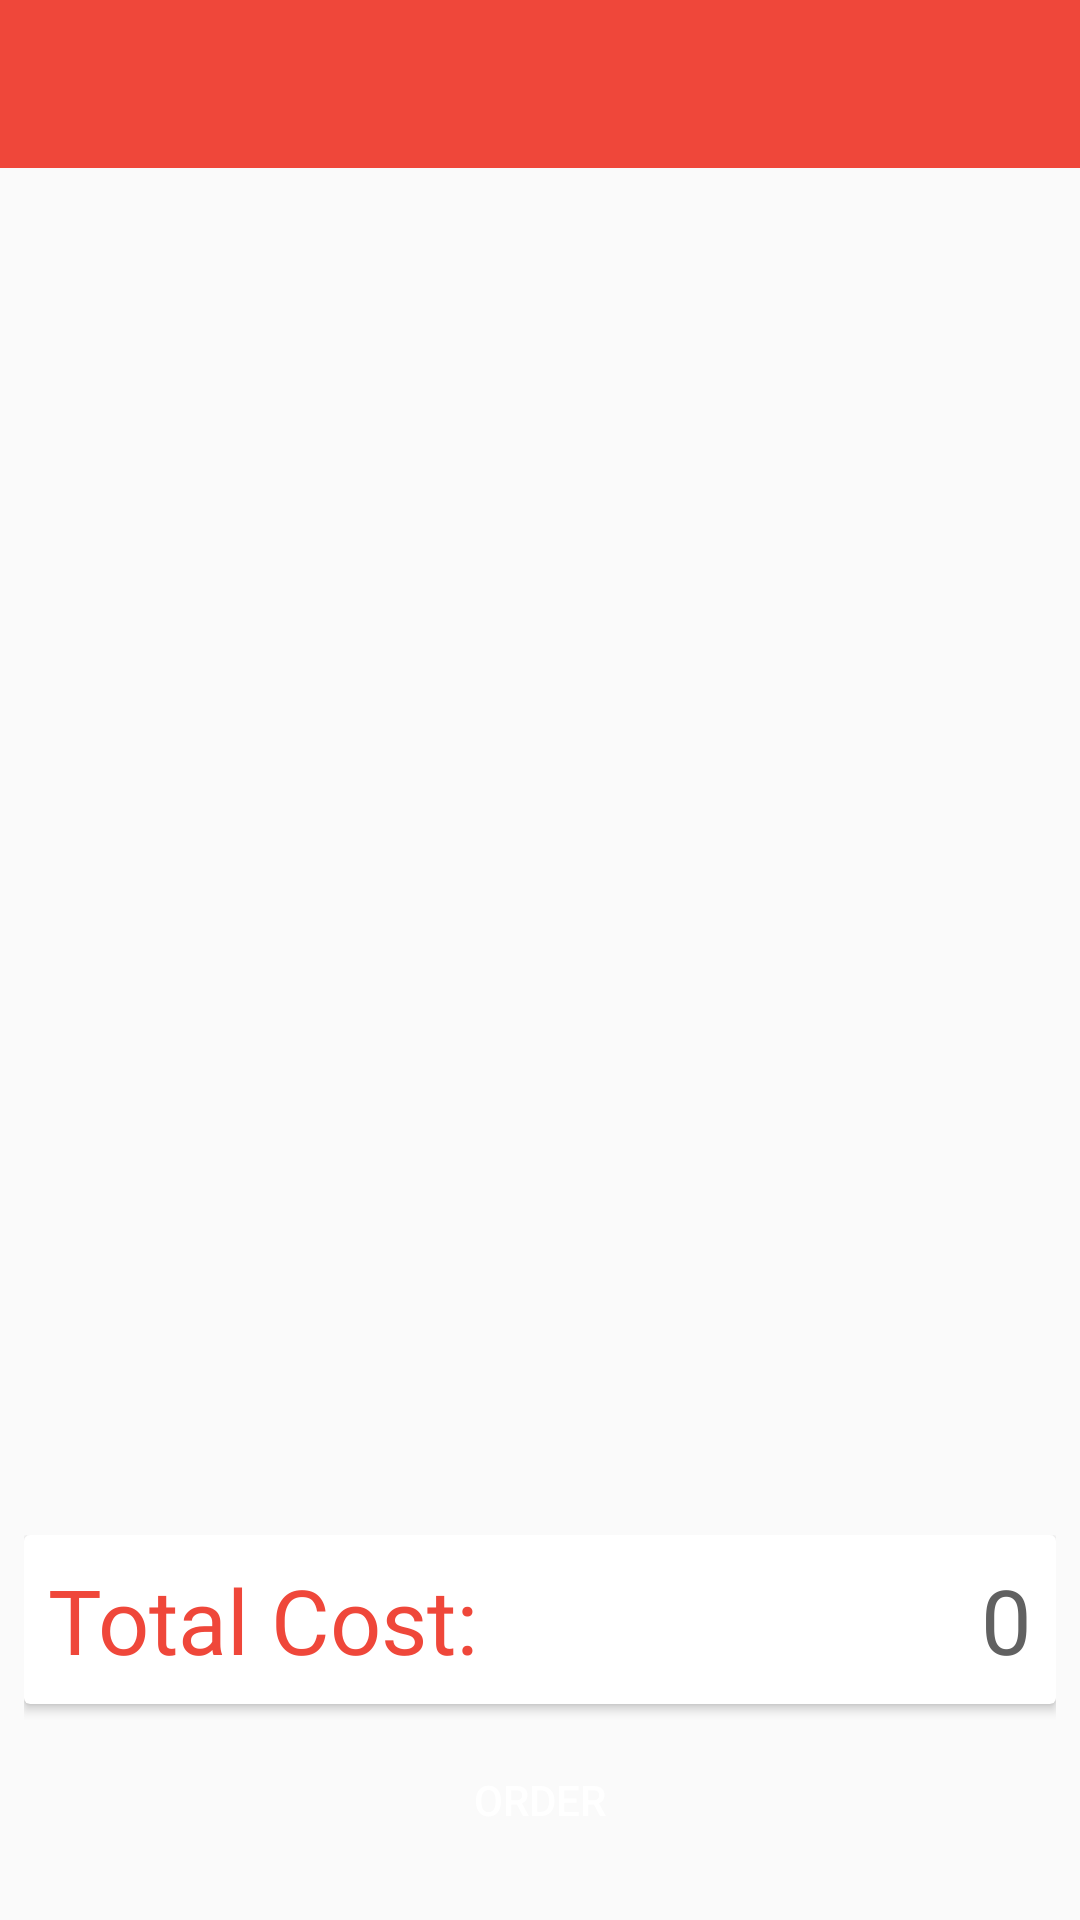

The Android layout XML behind this screen, and the referenced resources:
<!-- AndroidManifest.xml: application theme AppTheme -->
<!-- res/layout/activity_car_list.xml -->
<?xml version="1.0" encoding="utf-8"?>
<RelativeLayout xmlns:android="http://schemas.android.com/apk/res/android"
    xmlns:app="http://schemas.android.com/apk/res-auto"
    xmlns:tools="http://schemas.android.com/tools"
    android:layout_width="match_parent"
    android:layout_height="match_parent"
    tools:context=".CarListActivity">

    <com.google.android.material.appbar.AppBarLayout
        android:id="@+id/app_bar"
        android:layout_width="match_parent"
        android:layout_height="wrap_content"
        android:theme="@style/AppTheme.AppBarOverlay"
        >

        <androidx.appcompat.widget.Toolbar
            android:id="@+id/toolbar"
            android:background="@color/button_color"
            app:titleTextColor="@android:color/white"
            app:popupTheme="@style/AppTheme.PopupOverlay"
            android:layout_width="match_parent"
            android:layout_height="?attr/actionBarSize">


        </androidx.appcompat.widget.Toolbar>


    </com.google.android.material.appbar.AppBarLayout>

    <androidx.recyclerview.widget.RecyclerView
        android:id="@+id/recycler_cart"
        android:layout_margin="8dp"
        android:layout_below="@+id/app_bar"
        android:layout_marginStart="4dp"
        android:layout_marginEnd="4dp"
        android:layout_above="@+id/layout_price"
        android:layout_width="match_parent"
        android:layout_height="match_parent"/>

    <LinearLayout
        android:id="@+id/layout_price"
        android:layout_alignParentBottom="true"
        android:orientation="vertical"
        android:layout_margin="8dp"
        android:layout_width="match_parent"
        android:layout_height="wrap_content">

        <androidx.cardview.widget.CardView
            android:layout_width="match_parent"
            android:layout_height="wrap_content">

            <LinearLayout
                android:orientation="horizontal"
                android:weightSum="8"
                android:padding="8dp"
                android:layout_width="match_parent"
                android:layout_height="wrap_content">

                <TextView
                    android:text="@string/txt_price_total"
                    android:fontFamily="@font/magnifika"
                    android:textColor="@color/colorPrimary"
                    android:textSize="30sp"
                    android:layout_weight="4"
                    android:layout_width="0dp"
                    android:layout_height="wrap_content" />

                <TextView
                    android:id="@+id/txt_price"
                    android:text="@string/txt_price"
                    android:fontFamily="@font/magnifika"
                    android:textColor="@color/colorPrice"
                    android:textSize="30sp"
                    android:layout_weight="4"
                    android:layout_width="0dp"
                    android:gravity="end"
                    android:layout_height="wrap_content" />


            </LinearLayout>
        </androidx.cardview.widget.CardView>

        <Button
            android:id="@+id/btn_order"
            android:layout_width="match_parent"
            android:background="@drawable/border_button"
            android:text="@string/btn_order"
            android:textColor="@android:color/white"
            android:layout_margin="8dp"
            android:layout_marginBottom="8dp"
            app:layout_alignSelf="flex_start"
            android:layout_gravity="center_vertical"
            android:layout_height="wrap_content" />


    </LinearLayout>

</RelativeLayout>
<!-- resources referenced by this layout -->
<resources>
  <color name="button_color">@color/colorPrimary</color>
  <color name="colorPrice">#616161</color>
  <color name="colorPrimary">#ef473a</color>
  <string name="btn_order">Order</string>
  <string name="txt_price">0</string>
  <string name="txt_price_total">Total Cost:</string>
  <style name="AppTheme.AppBarOverlay" parent="ThemeOverlay.AppCompat.Dark.ActionBar" />
  <style name="AppTheme.PopupOverlay" parent="ThemeOverlay.AppCompat.Light" />
  <style name="AppTheme" parent="Theme.AppCompat.Light.NoActionBar">
          
          <item name="colorPrimary">@color/colorPrimary</item>
          <item name="colorPrimaryDark">@color/colorPrimaryDark</item>
          <item name="colorAccent">@color/colorAccent</item>
      </style>
  <color name="colorPrimaryDark">@color/colorPrimary</color>
  <color name="colorAccent">#ff7b65</color>
</resources>
